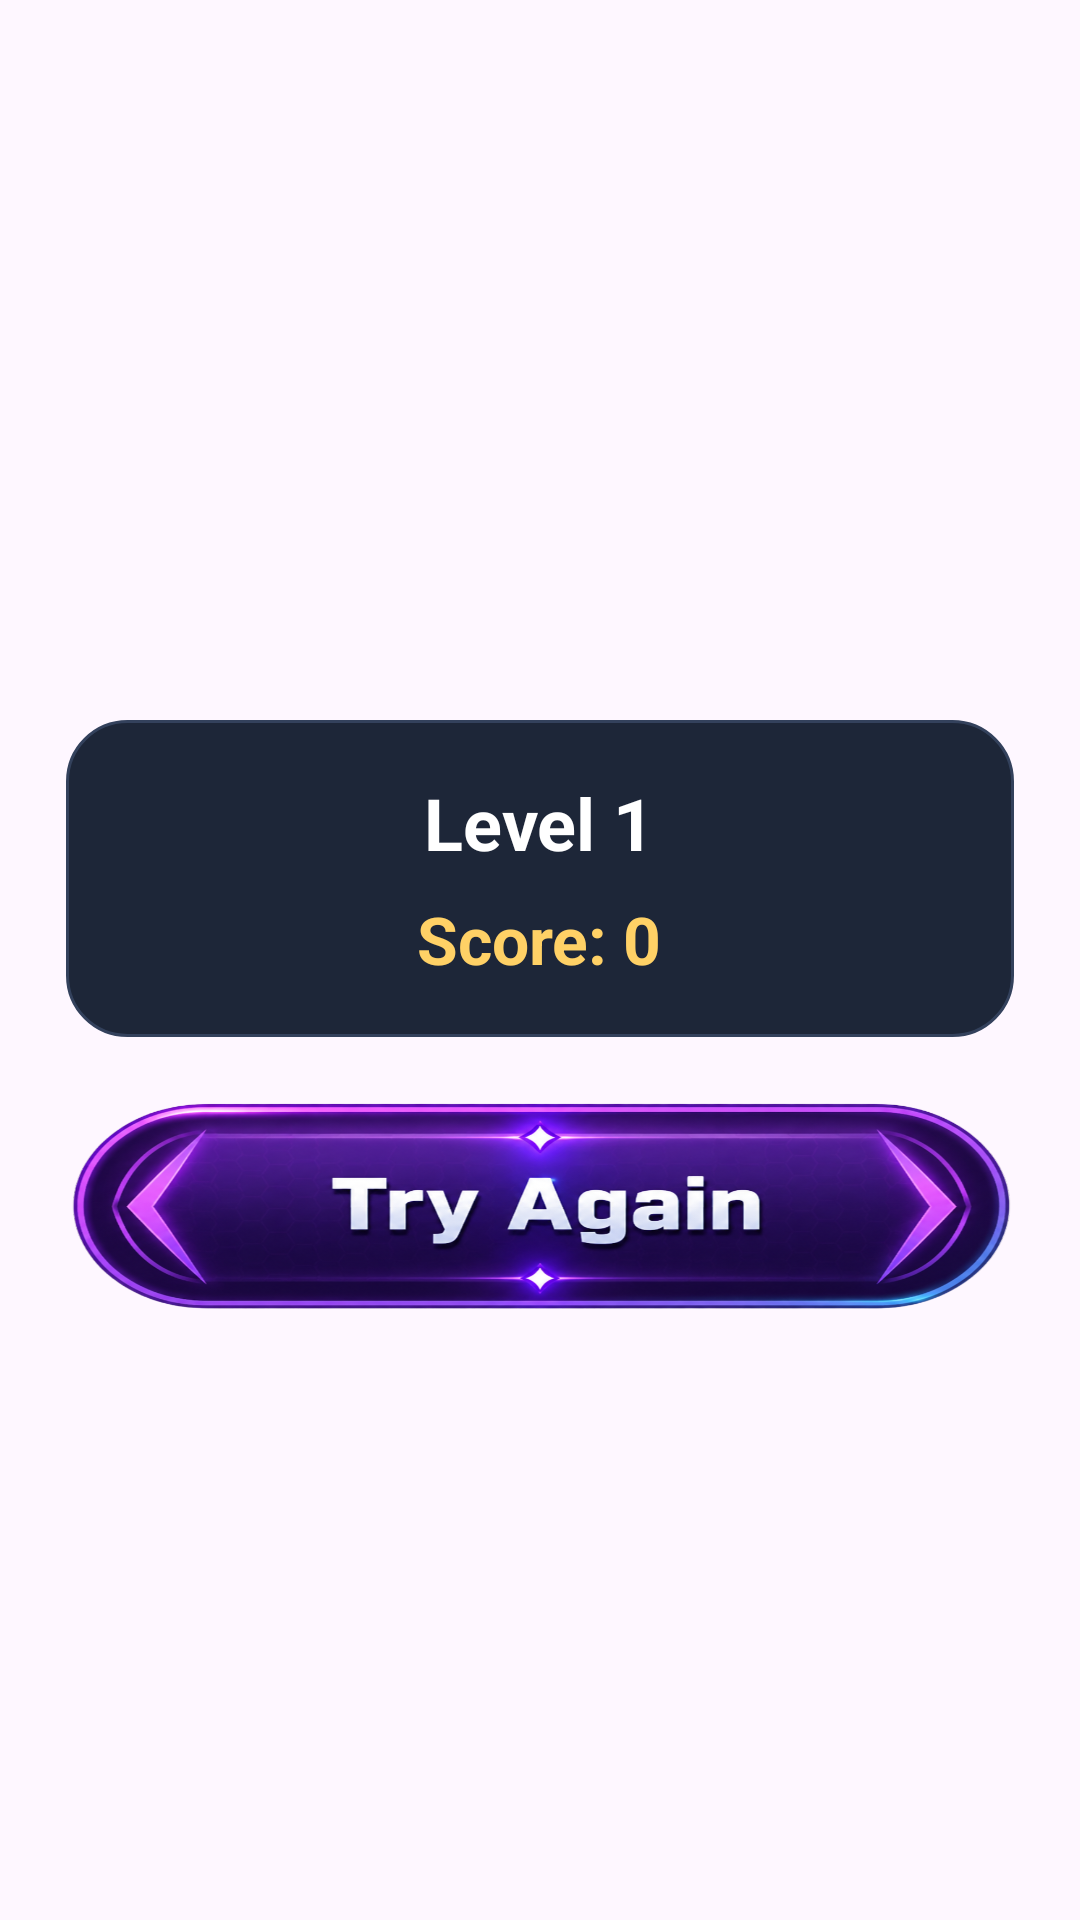

Produce the Android XML layout that renders to this screen, including the resource entries it uses.
<!-- AndroidManifest.xml: application theme Theme.Tapomaly -->
<!-- res/layout/activity_game_over.xml -->
<?xml version="1.0" encoding="utf-8"?>
<FrameLayout xmlns:android="http://schemas.android.com/apk/res/android"
    android:layout_width="match_parent"
    android:layout_height="match_parent"
    android:background="@drawable/game_over_bg">

    <LinearLayout
        android:layout_width="match_parent"
        android:layout_height="match_parent"
        android:gravity="center_horizontal"
        android:orientation="vertical"
        android:paddingStart="22dp"
        android:paddingEnd="22dp"
        android:paddingTop="240dp"
        android:paddingBottom="30dp">

        
        <LinearLayout
            android:layout_width="match_parent"
            android:layout_height="wrap_content"
            android:background="@drawable/bg_card"
            android:gravity="center"
            android:orientation="vertical"
            android:padding="18dp">

            <TextView
                android:id="@+id/txtGameOverLevel"
                android:layout_width="wrap_content"
                android:layout_height="wrap_content"
                android:text="Level 1"
                android:textColor="#FFFFFF"
                android:textSize="24sp"
                android:textStyle="bold" />

            <TextView
                android:id="@+id/txtGameOverScore"
                android:layout_width="wrap_content"
                android:layout_height="wrap_content"
                android:layout_marginTop="8dp"
                android:text="Score: 0"
                android:textColor="#FFD166"
                android:textSize="22sp"
                android:textStyle="bold" />

        </LinearLayout>

        
        <Space
            android:layout_width="match_parent"
            android:layout_height="20dp" />

        
        <ImageButton
            android:id="@+id/btnTryAgain"
            android:layout_width="match_parent"
            android:layout_height="72dp"
            android:background="@android:color/transparent"
            android:contentDescription="Try Again"
            android:padding="0dp"
            android:scaleType="fitXY"
            android:src="@drawable/try_again_button" />

        
        <ImageButton
            android:id="@+id/btnGameOverMenu"
            android:layout_width="match_parent"
            android:layout_height="72dp"
            android:layout_marginTop="14dp"
            android:background="@android:color/transparent"
            android:contentDescription="Main Menu"
            android:padding="0dp"
            android:scaleType="fitXY"
            android:src="@drawable/main_menu_button" />

    </LinearLayout>

</FrameLayout>
<!-- resources referenced by this layout -->
<resources>
  <!-- drawable bg_card (drawable) -->
  <?xml version="1.0" encoding="utf-8"?>
  
  <shape xmlns:android="http://schemas.android.com/apk/res/android">
      <solid android:color="#1D2638" />
      <corners android:radius="20dp" />
      <stroke
          android:width="1dp"
          android:color="#33415C" />
      <padding
          android:left="14dp"
          android:top="14dp"
          android:right="14dp"
          android:bottom="14dp" />
  </shape>
  <!-- drawable try_again_button: png bitmap (drawable, 792439 bytes) -->
  <style name="Theme.Tapomaly" parent="Base.Theme.Tapomaly" />
  <style name="Base.Theme.Tapomaly" parent="Theme.Material3.DayNight.NoActionBar">
          <item name="android:windowLayoutInDisplayCutoutMode" tools:targetApi="27">shortEdges</item>
      </style>
</resources>
